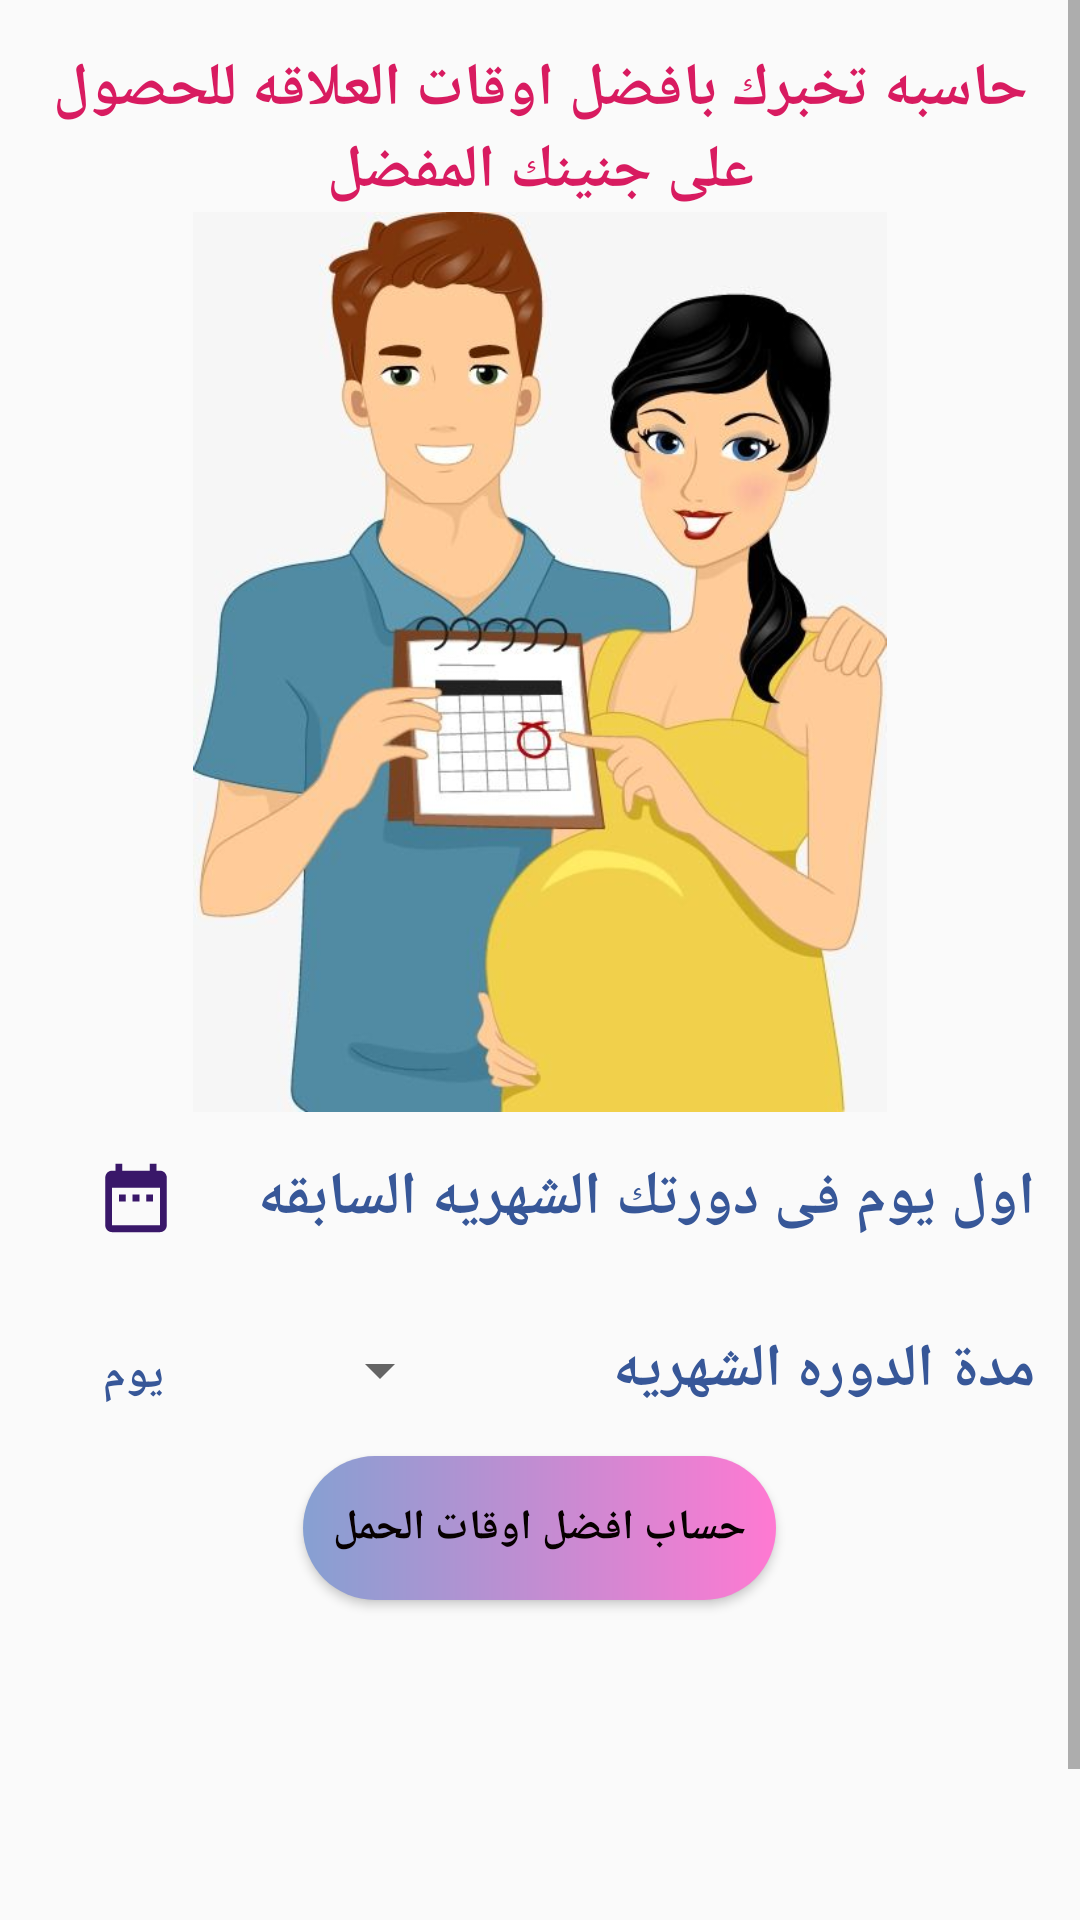

Produce the Android XML layout that renders to this screen, including the resource entries it uses.
<!-- AndroidManifest.xml: application theme AppTheme -->
<!-- res/layout/fragment_fretilitydays.xml -->
<?xml version="1.0" encoding="utf-8"?>
<ScrollView
    android:layout_width="fill_parent"
    android:layout_height="fill_parent"
    xmlns:android="http://schemas.android.com/apk/res/android">
<androidx.constraintlayout.widget.ConstraintLayout xmlns:android="http://schemas.android.com/apk/res/android"
    xmlns:tools="http://schemas.android.com/tools"
    android:layout_width="match_parent"
    android:layout_height="wrap_content"
    xmlns:app="http://schemas.android.com/apk/res-auto"
    tools:context=".fretilitydaysFragment">
<TextView
    android:layout_width="match_parent"
    android:textColor="@color/colorAccent"
    android:textSize="20dp"
    app:layout_constraintTop_toTopOf="parent"
    android:textStyle="bold"
    android:layout_margin="16dp"
    app:layout_constraintStart_toStartOf="parent"
    app:layout_constraintEnd_toEndOf="parent"
    android:textAlignment="center"
android:id="@+id/texttitle"
    android:text="حاسبه تخبرك بافضل اوقات العلاقه للحصول على جنينك المفضل"
    android:layout_height="wrap_content"></TextView>
    
    <ImageView
        android:layout_width="wrap_content"
        app:layout_constraintTop_toBottomOf="@id/texttitle"
        app:layout_constraintStart_toStartOf="parent"
        app:layout_constraintEnd_toEndOf="parent"
        android:id="@+id/imageview"
        android:src="@drawable/fertilitydays"
        android:layout_height="300dp"

    />
    <LinearLayout
        android:layout_width="match_parent"
        android:orientation="vertical"
        app:layout_constraintEnd_toEndOf="parent"
        app:layout_constraintTop_toBottomOf="@id/imageview"
        android:layout_height="wrap_content">

    <LinearLayout
        android:layout_width="match_parent"
        android:orientation="horizontal"
        android:layout_margin="10dp"
        android:layout_height="wrap_content">
        <TextView
            android:layout_width="wrap_content"
            android:layout_weight="2"
            android:textColor="@color/darkblue"
            android:textSize="15dp"
            android:textStyle="bold"
            android:enabled="false"
            android:id="@+id/textmenstrualdatevalue"
            android:textAlignment="center"
            android:layout_height="wrap_content"/>
        <ImageView
            android:layout_width="wrap_content"
            android:id="@+id/calendarimage"
            android:layout_weight="1"
            app:layout_constraintEnd_toStartOf="@id/textmenstrualdate"
            android:layout_height="match_parent"
android:padding="5dp"
            app:layout_constraintTop_toBottomOf="@id/imageview"

            android:src="@drawable/ic_baseline_date_range_24"/>
        <TextView
            android:layout_width="wrap_content"
            android:layout_height="wrap_content"
            android:id="@+id/textmenstrualdate"
android:layout_weight="2"
            android:textStyle="bold"
            android:padding="5dp"
            android:textColor="@color/darkblue"
            android:textSize="20dp"
            android:text="اول يوم فى دورتك الشهريه السابقه"/>


    </LinearLayout>
        <LinearLayout
            android:layout_width="match_parent"
            android:orientation="horizontal"
            android:layout_margin="10dp"
            android:layout_height="wrap_content">
            <TextView
                android:layout_width="wrap_content"
                android:text="يوم"
                android:layout_weight="2"
                android:textColor="@color/darkblue"
                android:textSize="15dp"
                android:textStyle="bold"
                android:enabled="false"
                android:textAlignment="center"
                android:layout_height="wrap_content"/>
            <Spinner
                android:layout_width="wrap_content"
                android:id="@+id/spinner"
                android:layout_weight="1"
                app:layout_constraintEnd_toStartOf="@id/textmenstrualdate"
                android:layout_height="match_parent"
                android:padding="5dp"
                app:layout_constraintTop_toBottomOf="@id/imageview"

                android:src="@drawable/ic_baseline_date_range_24"/>
            <TextView
                android:layout_width="wrap_content"
                android:layout_height="wrap_content"
                android:id="@+id/textmenstrual"
                android:layout_weight="2"
                android:textStyle="bold"
                android:padding="5dp"
                android:textColor="@color/darkblue"
                android:textSize="20dp"
                android:text="مدة الدوره الشهريه"/>


        </LinearLayout>
        <Button
            android:layout_width="wrap_content"
            android:layout_height="wrap_content"
            android:layout_gravity="center"
            android:textColor="@color/black"
            android:id="@+id/buttonfertility"
            android:padding="10dp"
            android:background="@drawable/buttonbg"
            android:textStyle="bold"
            android:text="حساب افضل اوقات الحمل"/>
        <TextView
            android:layout_width="wrap_content"
            android:textSize="15dp"
            android:textStyle="bold"
            android:layout_gravity="end"
            android:layout_margin="10dp"
            android:id="@+id/textgenderpregnency"
            android:textColor="@color/black"
            android:layout_height="wrap_content"/>
        <TextView
            android:layout_width="wrap_content"
            android:id="@+id/textovulation1"
            android:layout_gravity="end"
            android:layout_margin="10dp"
            android:textSize="15dp"
            android:textColor="@color/darkblue"

            android:textStyle="bold"
            android:layout_height="wrap_content"/>
        <TextView
            android:layout_width="wrap_content"
            android:layout_gravity="end"
            android:layout_margin="10dp"
            android:textSize="15dp"
            android:textStyle="bold"
            android:id="@+id/textovulation2"
            android:textColor="@color/darkblue"

            android:layout_height="wrap_content"/>
        <TextView
            android:layout_width="wrap_content"
            android:layout_gravity="end"
            android:textSize="15dp"
            android:textStyle="bold"
            android:id="@+id/textovulation3"
            android:layout_margin="10dp"
            android:textColor="@color/darkblue"

            android:layout_height="wrap_content"/>
    </LinearLayout>
</androidx.constraintlayout.widget.ConstraintLayout>
</ScrollView>
<!-- resources referenced by this layout -->
<resources>
  <color name="black">#070000</color>
  <color name="colorAccent">#D81B60</color>
  <color name="darkblue">#375798</color>
  <!-- drawable buttonbg (drawable) -->
  <?xml version="1.0" encoding="utf-8"?>
  <shape android:shape="rectangle"
      xmlns:android="http://schemas.android.com/apk/res/android">
  <corners android:topRightRadius="100dp"
      android:topLeftRadius="100dp"
      android:bottomRightRadius="100dp"
      android:bottomLeftRadius="100dp"/>
      <gradient android:startColor="@color/babyblue"
          android:endColor="@color/babypink"/>
  </shape>
  <!-- drawable fertilitydays: jpg bitmap (drawable-v21, 35699 bytes) -->
  <!-- drawable ic_baseline_date_range_24 (drawable) -->
  <vector android:height="24dp" android:tint="#391769"
      android:viewportHeight="24" android:viewportWidth="24"
      android:width="24dp" xmlns:android="http://schemas.android.com/apk/res/android">
      <path android:fillColor="@android:color/white" android:pathData="M9,11L7,11v2h2v-2zM13,11h-2v2h2v-2zM17,11h-2v2h2v-2zM19,4h-1L18,2h-2v2L8,4L8,2L6,2v2L5,4c-1.11,0 -1.99,0.9 -1.99,2L3,20c0,1.1 0.89,2 2,2h14c1.1,0 2,-0.9 2,-2L21,6c0,-1.1 -0.9,-2 -2,-2zM19,20L5,20L5,9h14v11z"/>
  </vector>
  <style name="AppTheme" parent="Theme.AppCompat.Light.DarkActionBar">
          
          <item name="colorPrimary">@color/colorPrimary</item>
          <item name="colorPrimaryDark">@color/colorPrimaryDark</item>
          <item name="fontFamily">@font/arabicfont</item>
  
          <item name="colorAccent">@color/colorAccent</item>
      </style>
  <color name="babyblue">#86A0D2</color>
  <color name="babypink">#FF79D2</color>
  <color name="colorPrimary">#9646e7</color>
  <color name="colorPrimaryDark">#5104c4</color>
</resources>
